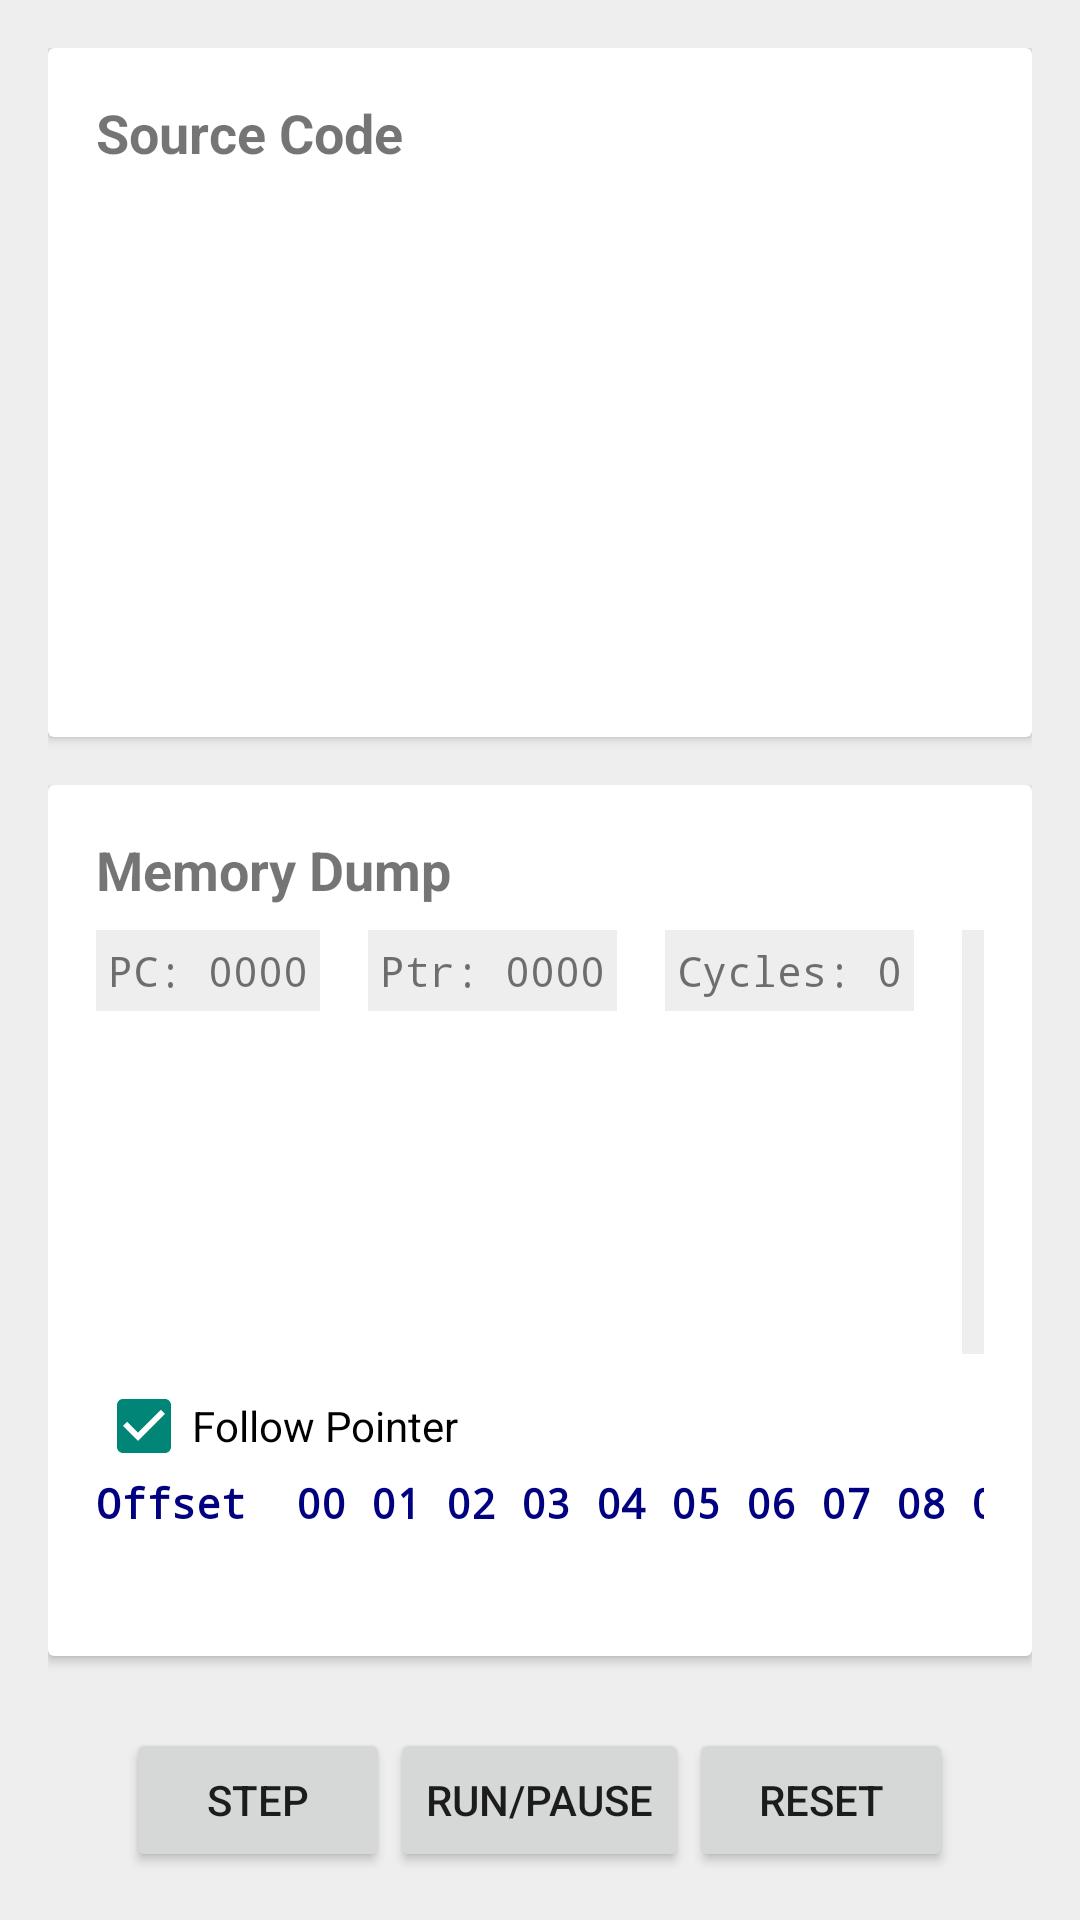

Produce the Android XML layout that renders to this screen, including the resource entries it uses.
<!-- AndroidManifest.xml: application theme AppTheme -->
<!-- res/layout/activity_debugger.xml -->
<?xml version="1.0" encoding="utf-8"?>
<LinearLayout xmlns:android="http://schemas.android.com/apk/res/android"
    android:layout_width="match_parent"
    android:layout_height="match_parent"
    android:orientation="vertical"
    android:background="#EEEEEE"
    android:padding="16dp">

    
    <androidx.cardview.widget.CardView
        android:layout_width="match_parent"
        android:layout_height="0dp"
        android:layout_weight="3"
        android:layout_marginBottom="16dp"
        android:elevation="2dp">

        <LinearLayout
            android:layout_width="match_parent"
            android:layout_height="match_parent"
            android:orientation="vertical"
            android:padding="16dp">

            <TextView
                android:layout_width="match_parent"
                android:layout_height="wrap_content"
                android:text="Source Code"
                android:textStyle="bold"
                android:textSize="18sp"
                android:paddingBottom="8dp"/>

            <ScrollView
                android:layout_width="match_parent"
                android:layout_height="match_parent">
                <TextView
                    android:id="@+id/debugCodeText"
                    android:layout_width="match_parent"
                    android:layout_height="wrap_content"
                    android:fontFamily="monospace"
                    android:typeface="monospace"
                    android:text=""
                    android:textSize="14sp" />
            </ScrollView>
        </LinearLayout>
    </androidx.cardview.widget.CardView>

    
    <LinearLayout
        android:layout_width="match_parent"
        android:layout_height="0dp"
        android:layout_weight="4"
        android:orientation="vertical">

        
        <androidx.cardview.widget.CardView
            android:layout_width="match_parent"
            android:layout_height="wrap_content"
            android:layout_marginBottom="16dp"
            android:elevation="2dp">

            <LinearLayout
                android:layout_width="match_parent"
                android:layout_height="wrap_content"
                android:orientation="vertical"
                android:padding="16dp">

                <TextView
                    android:layout_width="wrap_content"
                    android:layout_height="wrap_content"
                    android:text="Memory Dump"
                    android:textStyle="bold"
                    android:textSize="18sp"
                    android:paddingBottom="8dp"/>

                
                <LinearLayout
                    android:layout_width="match_parent"
                    android:layout_height="wrap_content"
                    android:orientation="horizontal"
                    android:paddingBottom="8dp">

                    <TextView
                        android:id="@+id/regPC"
                        android:layout_width="wrap_content"
                        android:layout_height="wrap_content"
                        android:text="PC: 0000"
                        android:fontFamily="monospace"
                        android:background="#EEE"
                        android:padding="4dp"
                        android:layout_marginRight="16dp"/>

                    <TextView
                        android:id="@+id/regPtr"
                        android:layout_width="wrap_content"
                        android:layout_height="wrap_content"
                        android:text="Ptr: 0000"
                        android:fontFamily="monospace"
                        android:background="#EEE"
                        android:padding="4dp"/>

                    <TextView
                        android:id="@+id/regCycles"
                        android:layout_width="wrap_content"
                        android:layout_height="wrap_content"
                        android:text="Cycles: 0"
                        android:fontFamily="monospace"
                        android:background="#EEE"
                        android:padding="4dp"
                        android:layout_marginLeft="16dp"/>

                     <TextView
                        android:id="@+id/regDepth"
                        android:layout_width="wrap_content"
                        android:layout_height="wrap_content"
                        android:text="Depth: 0"
                        android:fontFamily="monospace"
                        android:background="#EEE"
                        android:padding="4dp"
                        android:layout_marginLeft="16dp"/>
                </LinearLayout>

                
                <CheckBox
                    android:id="@+id/checkFollowPointer"
                    android:layout_width="wrap_content"
                    android:layout_height="wrap_content"
                    android:text="Follow Pointer"
                    android:checked="true" />

                <HorizontalScrollView
                    android:layout_width="match_parent"
                    android:layout_height="200dp"
                    android:fillViewport="true"
                    android:background="#FFFFFF">

                    <LinearLayout
                         android:layout_width="wrap_content"
                         android:layout_height="match_parent"
                         android:orientation="vertical">

                         
                         <TextView
                             android:layout_width="wrap_content"
                             android:layout_height="wrap_content"
                             android:text="Offset  00 01 02 03 04 05 06 07 08 09 0A 0B 0C 0D 0E 0F"
                             android:fontFamily="monospace"
                             android:textColor="#000080"
                             android:textStyle="bold"
                             android:paddingBottom="4dp"/>

                         <androidx.recyclerview.widget.RecyclerView
                             android:id="@+id/hexRecyclerView"
                             android:layout_width="wrap_content"
                             android:layout_height="match_parent" />
                    </LinearLayout>
                </HorizontalScrollView>
            </LinearLayout>
        </androidx.cardview.widget.CardView>

        
        <androidx.cardview.widget.CardView
            android:layout_width="match_parent"
            android:layout_height="0dp"
            android:layout_weight="1"
            android:layout_marginBottom="8dp"
            android:elevation="2dp">
             <LinearLayout
                android:layout_width="match_parent"
                android:layout_height="match_parent"
                android:orientation="vertical"
                android:padding="8dp">
                <TextView
                    android:layout_width="wrap_content"
                    android:layout_height="wrap_content"
                    android:text="Output"
                    android:textStyle="bold"/>
                 <ScrollView
                    android:layout_width="match_parent"
                    android:layout_height="match_parent">
                    <TextView
                        android:id="@+id/debugOutputText"
                        android:layout_width="match_parent"
                        android:layout_height="wrap_content"
                        android:fontFamily="monospace"
                        android:background="#212121"
                        android:textColor="#00e676"
                        android:padding="8dp"
                        android:text="" />
                 </ScrollView>
             </LinearLayout>
        </androidx.cardview.widget.CardView>

        
        <androidx.cardview.widget.CardView
            android:layout_width="match_parent"
            android:layout_height="wrap_content"
            android:elevation="2dp">
             <LinearLayout
                android:layout_width="match_parent"
                android:layout_height="wrap_content"
                android:orientation="horizontal"
                android:padding="8dp"
                android:gravity="center_vertical">
                <EditText
                    android:id="@+id/debugInputText"
                    android:layout_width="0dp"
                    android:layout_height="wrap_content"
                    android:layout_weight="1"
                    android:hint="Program Input"
                    android:fontFamily="monospace"/>
                <Button
                    android:id="@+id/btnSendInput"
                    android:layout_width="wrap_content"
                    android:layout_height="wrap_content"
                    android:text="Send"/>
             </LinearLayout>
        </androidx.cardview.widget.CardView>

    </LinearLayout>

    <LinearLayout
        android:layout_width="match_parent"
        android:layout_height="wrap_content"
        android:orientation="horizontal"
        android:gravity="center"
        android:paddingTop="8dp">

        <Button
            android:id="@+id/btnStep"
            android:layout_width="wrap_content"
            android:layout_height="wrap_content"
            android:text="Step" />
        <Button
            android:id="@+id/btnRun"
            android:layout_width="wrap_content"
            android:layout_height="wrap_content"
            android:text="Run/Pause" />
        <Button
            android:id="@+id/btnReset"
            android:layout_width="wrap_content"
            android:layout_height="wrap_content"
            android:text="Reset" />
    </LinearLayout>

</LinearLayout>
<!-- resources referenced by this layout -->
<resources>
  <style name="AppTheme" parent="Theme.AppCompat.Light">
          
          <item name="actionBarStyle">@style/BFTheme.ActionBar</item>
          <item name="colorPrimary">@color/logo</item>
          <item name="colorPrimaryDark">@color/logoDark</item>
      </style>
  <style name="BFTheme.ActionBar" parent="Base.Widget.AppCompat.Light.ActionBar.Solid">
          <item name="android:titleTextStyle">@style/BFTheme.ActionBar.TitleTextStyle</item>
          <item name="titleTextStyle">@style/BFTheme.ActionBar.TitleTextStyle</item>
          <item name="background">@color/logo</item>
      </style>
  <color name="logo">#FC7F25</color>
  <color name="logoDark">#DB6E20</color>
  <style name="BFTheme.ActionBar.TitleTextStyle" parent="Base.TextAppearance.AppCompat.Widget.ActionBar.Title">
          <item name="android:textColor">@android:color/white</item>
      </style>
</resources>
